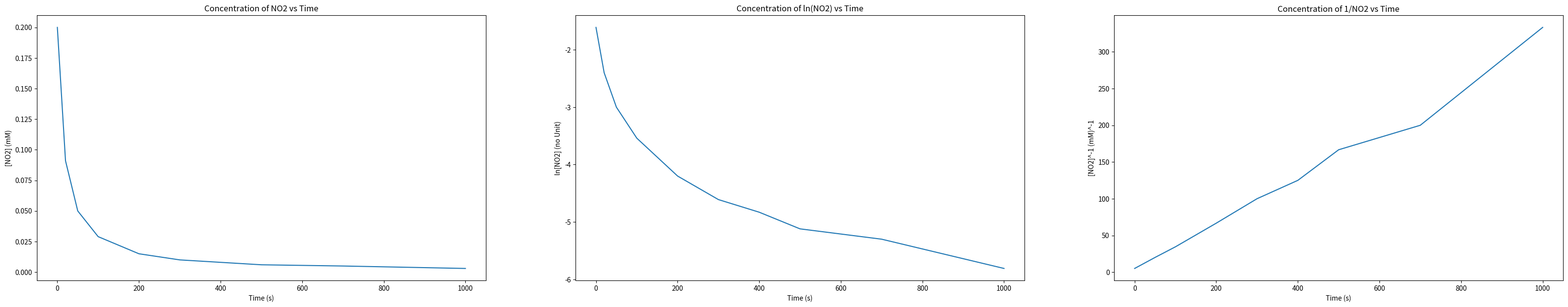

Source code (Python):
import matplotlib.pyplot as plt
import pandas as pd
import numpy as np
import math

ListTime = np.array([0,20,50,100,200,300,400,500,700,1000])
NO2Conc = np.array([0.200,0.091,0.050,0.029,0.015,0.010,0.008,0.006,0.005,0.003])


df = pd.DataFrame({"Time" : ListTime, "[NO2]" : NO2Conc})

lnNO2 = []
for element in NO2Conc:
    lnNO2.append(round(math.log(element),2))

lnNO2 = np.array(lnNO2)
df['[NO2]^-1'] = round(1/df['[NO2]'], 2)
df['ln[NO2]'] = lnNO2

   

print(df)
fig, ax = plt.subplots(nrows = 1, ncols = 3, figsize = (40, 7))

ax[0].plot(df['Time'], df['[NO2]'])
ax[0].set_xlabel("Time (s)")
ax[0].set_ylabel("[NO2] (mM)")
ax[0].set_title("Concentration of NO2 vs Time")

ax[1].plot(df['Time'], df['ln[NO2]'])
ax[1].set_xlabel("Time (s)")
ax[1].set_ylabel("ln[NO2] (no Unit)")
ax[1].set_title("Concentration of ln(NO2) vs Time")

ax[2].plot(df['Time'], df['[NO2]^-1'])
ax[2].set_xlabel("Time (s)")
ax[2].set_ylabel("[NO2]^-1 (mM)^-1")
ax[2].set_title("Concentration of 1/NO2 vs Time")



plt.show()
